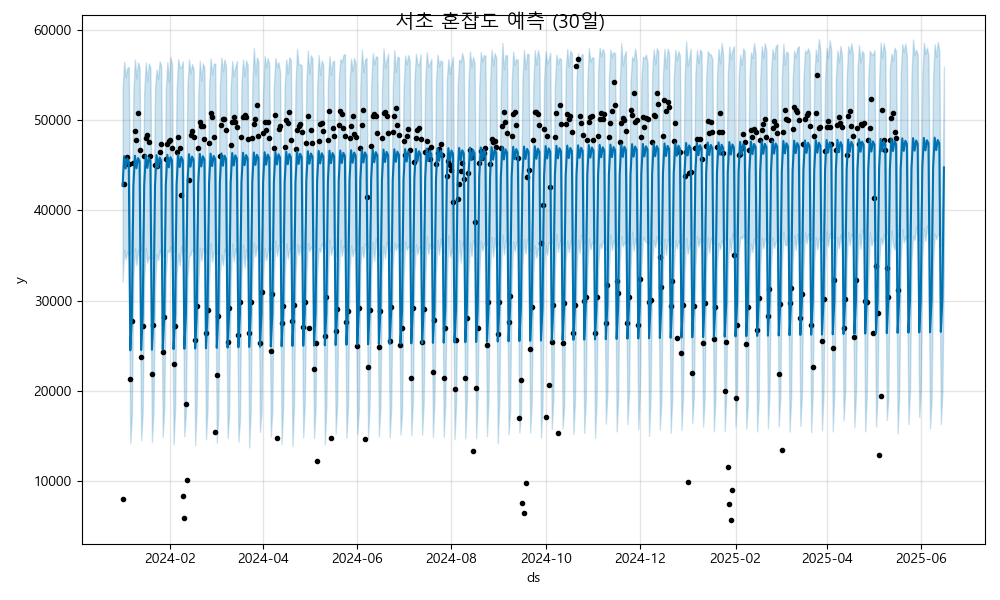

Values plotted in this chart, from the file beside it:
ds, yhat, yhat_lower, yhat_upper
2024-01-01, 42681, 32112, 53326
2024-01-02, 45993, 35631, 56428
2024-01-03, 44616, 34579, 54751
2024-01-04, 45733, 35425, 55753
2024-01-05, 45382, 34885, 55864
2024-01-06, 24495, 14235, 35129
2024-01-07, 28188, 17372, 39841
2024-01-08, 42715, 32835, 53010
2024-01-09, 46027, 35771, 56694
2024-01-10, 44650, 33913, 54599
2024-01-11, 45767, 35640, 56370
2024-01-12, 45416, 34597, 55802
2024-01-13, 24529, 14542, 35515
2024-01-14, 28221, 17606, 38993
2024-01-15, 42749, 32308, 53070
2024-01-16, 46061, 35865, 56346
2024-01-17, 44683, 34218, 54289
2024-01-18, 45800, 34875, 56231
2024-01-19, 45449, 34417, 55772
2024-01-20, 24562, 14350, 34669
2024-01-21, 28255, 17782, 39100
2024-01-22, 42782, 31390, 53354
2024-01-23, 46094, 35165, 55582
2024-01-24, 44717, 34475, 54521
2024-01-25, 45834, 35684, 56470
2024-01-26, 45483, 34916, 55925
2024-01-27, 24596, 14906, 34912
2024-01-28, 28288, 18154, 38539
2024-01-29, 42816, 32808, 53354
2024-01-30, 46128, 35580, 56421
2024-01-31, 44751, 35384, 54190
2024-02-01, 45868, 35988, 56947
2024-02-02, 45517, 34407, 56133
2024-02-03, 24630, 14081, 35418
2024-02-04, 28322, 17982, 39178
2024-02-05, 42850, 32962, 53250
2024-02-06, 46162, 35161, 56729
2024-02-07, 44784, 33892, 55791
2024-02-08, 45901, 36009, 55847
2024-02-09, 45550, 34635, 56479
2024-02-10, 24663, 14986, 35484
2024-02-11, 28356, 17793, 38646
2024-02-12, 42883, 32482, 53703
2024-02-13, 46195, 34906, 56697
2024-02-14, 44818, 35071, 55167
2024-02-15, 45935, 35674, 56168
2024-02-16, 45584, 35312, 55593
2024-02-17, 24697, 14017, 35179
2024-02-18, 28389, 18339, 39180
2024-02-19, 42917, 31671, 52832
2024-02-20, 46229, 35883, 56544
2024-02-21, 44852, 34404, 54349
2024-02-22, 45968, 35772, 56259
2024-02-23, 45617, 35426, 55765
2024-02-24, 24731, 14645, 35229
2024-02-25, 28423, 17972, 38726
2024-02-26, 42950, 31963, 53416
2024-02-27, 46263, 36360, 56795
2024-02-28, 44885, 34296, 55042
2024-02-29, 46002, 35375, 56179
... 473 more rows
